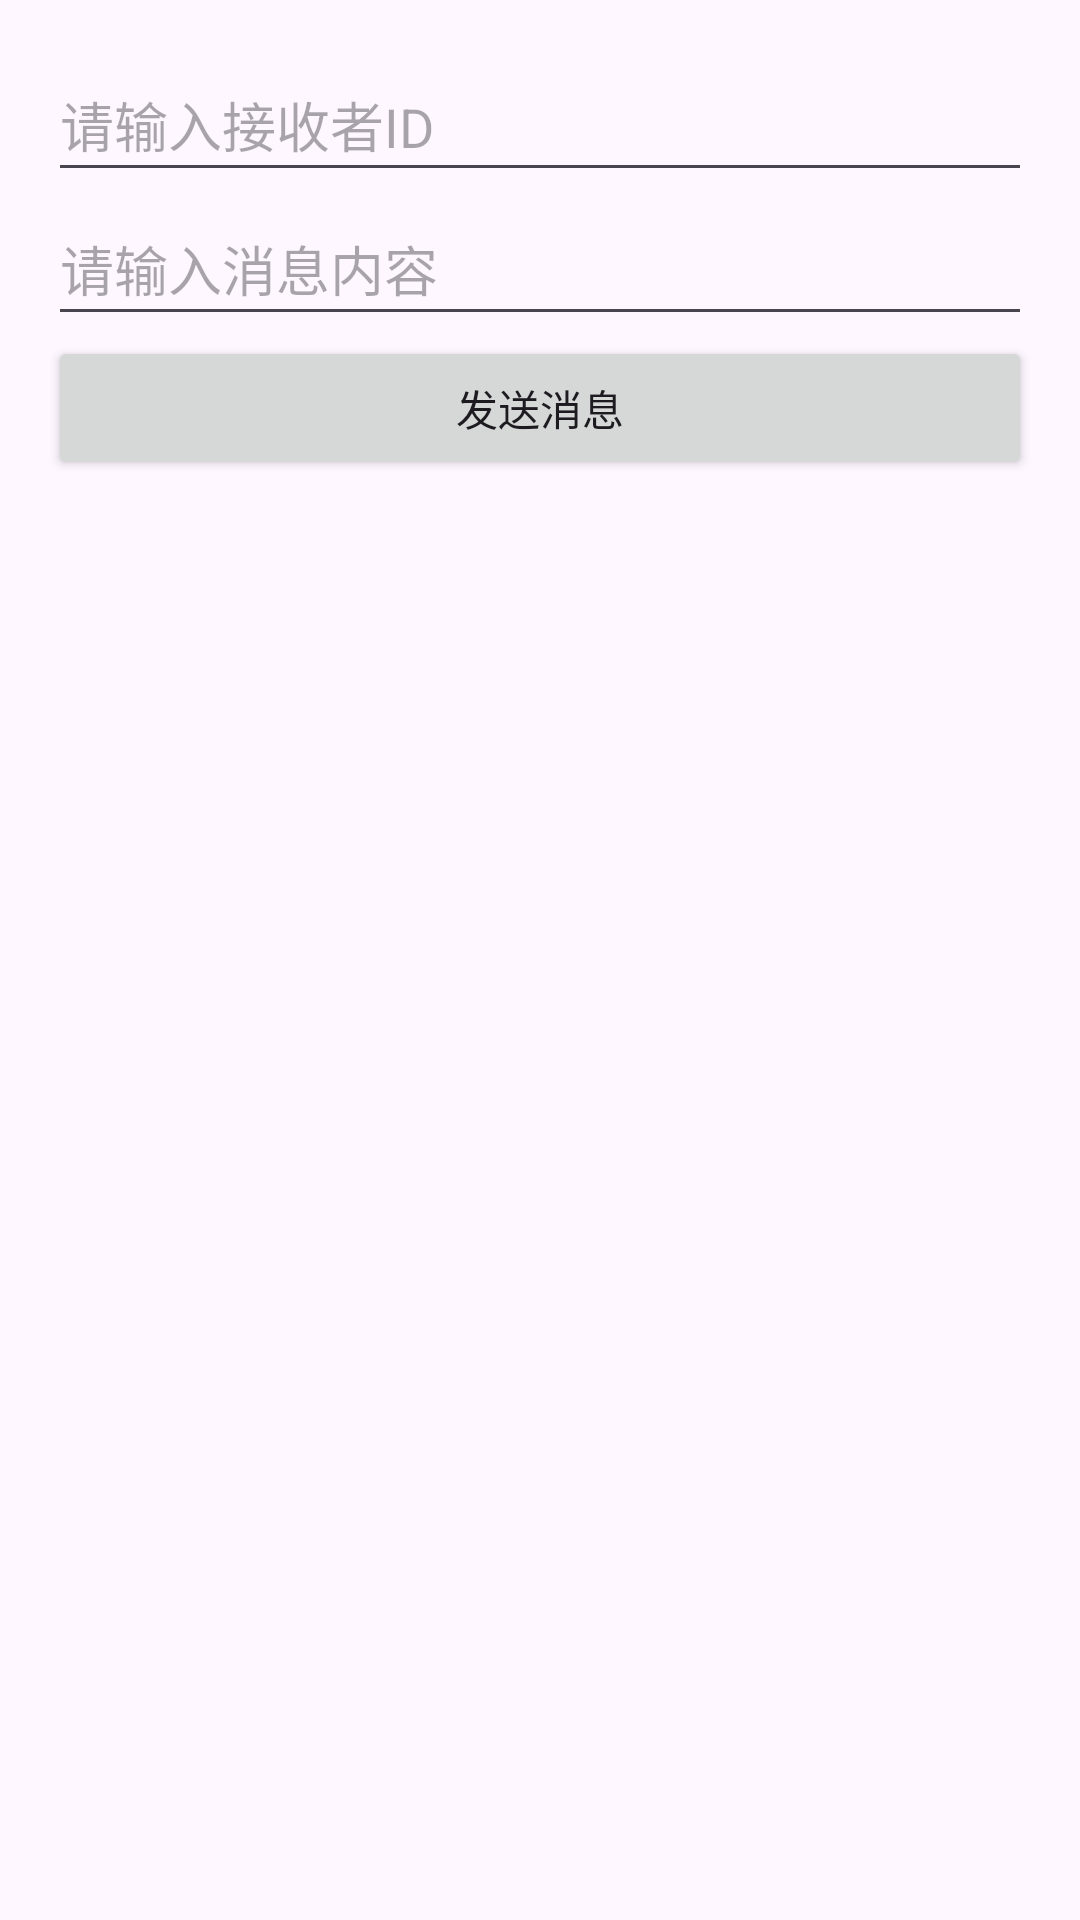

This screen was rendered from an Android layout file. Write that file and the resources it references.
<!-- AndroidManifest.xml: application theme Theme.SecondPlatform -->
<!-- res/layout/activity_send_message.xml -->
<?xml version="1.0" encoding="utf-8"?>
<LinearLayout xmlns:android="http://schemas.android.com/apk/res/android"
    android:layout_width="match_parent"
    android:layout_height="match_parent"
    android:orientation="vertical"
    android:padding="16dp">

    <EditText
        android:id="@+id/etToUserId"
        android:layout_width="match_parent"
        android:layout_height="wrap_content"
        android:hint="请输入接收者ID"
        android:minHeight="48dp" />

    <EditText
        android:id="@+id/etMessageContent"
        android:layout_width="match_parent"
        android:layout_height="wrap_content"
        android:hint="请输入消息内容"
        android:minHeight="48dp" />

    <Button
        android:id="@+id/btnSend"
        android:layout_width="match_parent"
        android:layout_height="wrap_content"
        android:text="发送消息" />
</LinearLayout>
<!-- resources referenced by this layout -->
<resources>
  <style name="Theme.SecondPlatform" parent="Base.Theme.SecondPlatform" />
  <style name="Base.Theme.SecondPlatform" parent="Theme.Material3.DayNight.NoActionBar">
          
          
      </style>
</resources>
